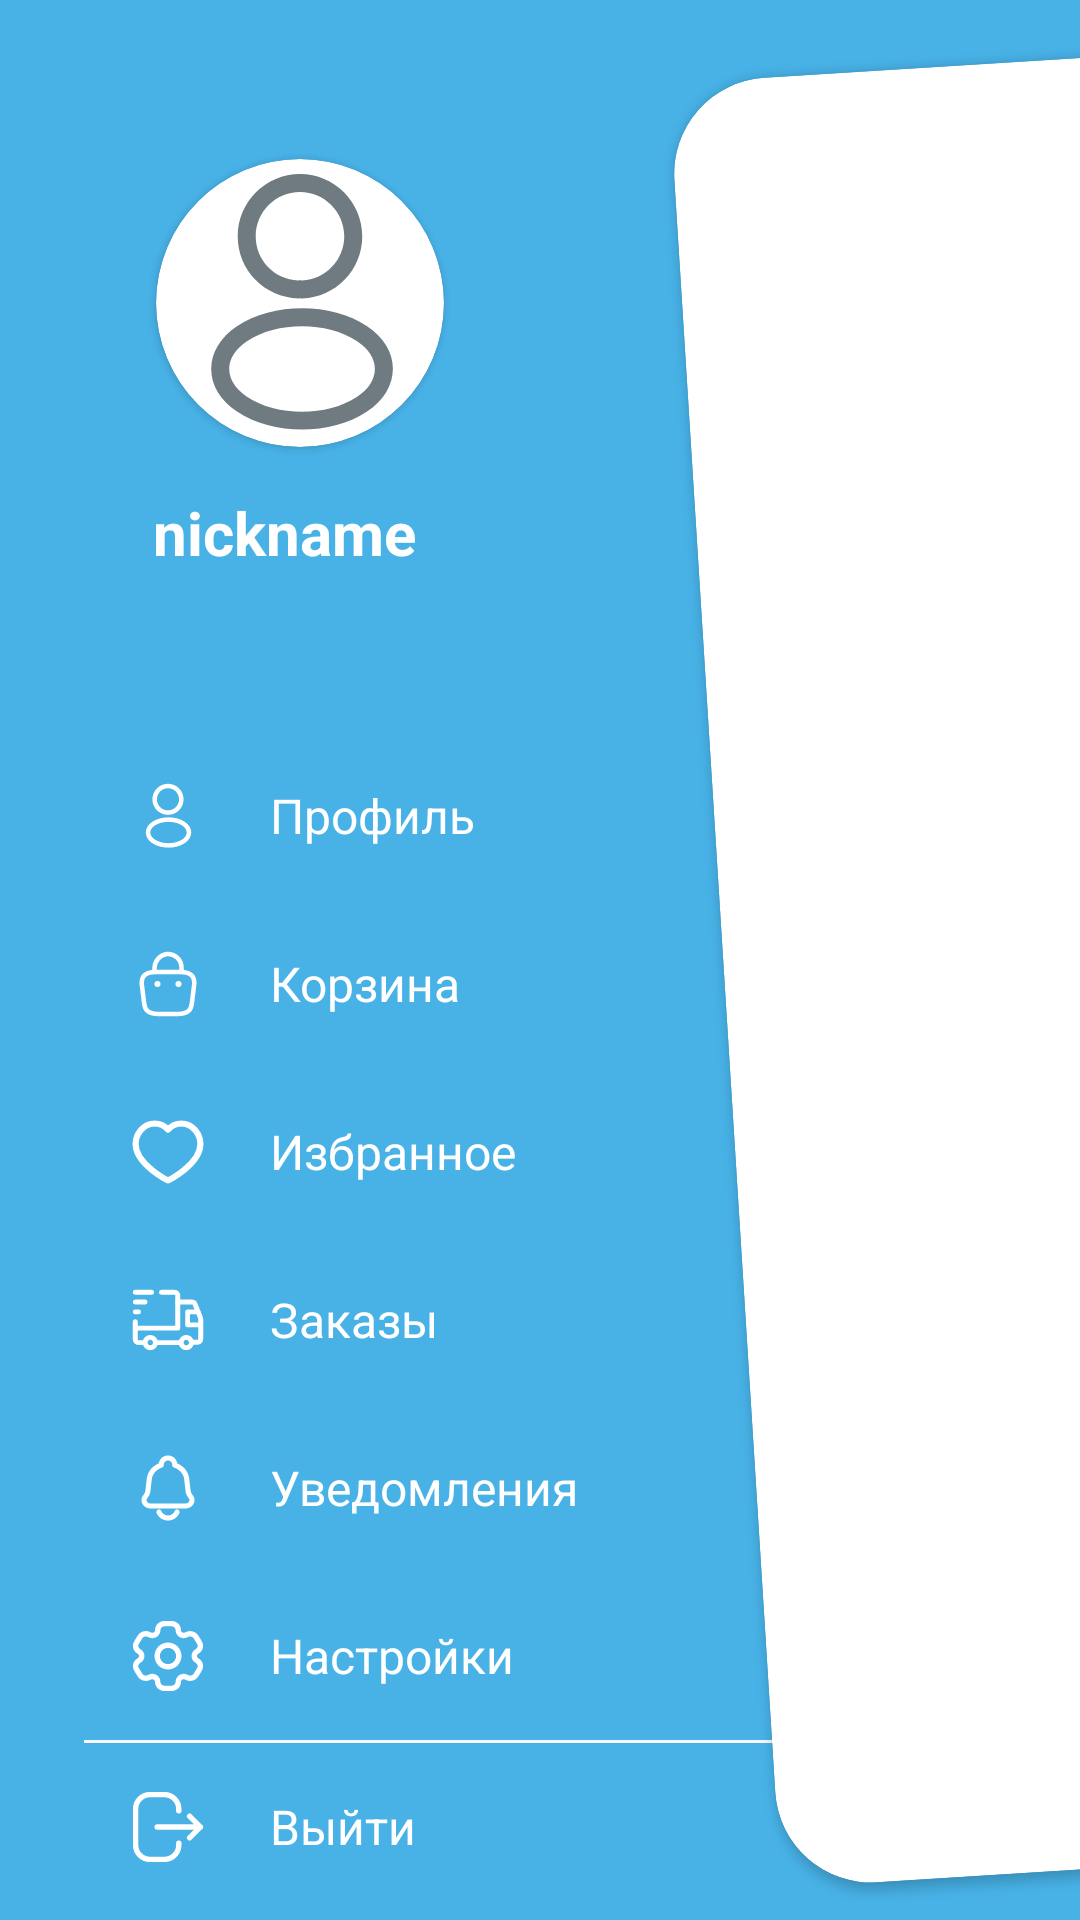

This screen was rendered from an Android layout file. Write that file and the resources it references.
<!-- AndroidManifest.xml: application theme Theme.Mature -->
<!-- res/layout/side_menu.xml -->
<?xml version="1.0" encoding="utf-8"?>
<androidx.constraintlayout.widget.ConstraintLayout xmlns:android="http://schemas.android.com/apk/res/android"
    xmlns:app="http://schemas.android.com/apk/res-auto"
    android:layout_width="match_parent"
    android:layout_height="match_parent"
    android:background="#48B2E7">

    <LinearLayout
        android:id="@+id/profile_section"
        android:layout_width="174dp"
        android:layout_height="174dp"
        android:orientation="vertical"
        android:padding="16dp"
        android:gravity="center_vertical"
        android:layout_marginStart="35dp"
        android:layout_marginTop="35dp"
        app:layout_constraintTop_toTopOf="parent">

        <androidx.cardview.widget.CardView
            android:id="@+id/avatar"
            android:layout_width="96dp"
            android:layout_height="96dp"
            android:layout_marginHorizontal="40dp"
            app:cardCornerRadius="100dp"
            android:layout_marginStart="36dp"
            app:layout_constraintTop_toTopOf="parent"
            app:layout_constraintBottom_toBottomOf="parent"
            app:layout_constraintVertical_chainStyle="packed">

            <ImageView
                android:id="@+id/imgava"
                android:layout_width="match_parent"
                android:layout_height="match_parent"
                android:src="@drawable/ic_profile" />

        </androidx.cardview.widget.CardView>


        <TextView
            android:id="@+id/profile_name"
            android:layout_width="wrap_content"
            android:layout_height="wrap_content"
            android:text="nickname"
            android:textSize="20sp"
            android:textStyle="bold"
            android:textColor="@color/white"
            android:layout_marginStart="35dp"
            android:layout_marginTop="15dp"/>

    </LinearLayout>

        <androidx.cardview.widget.CardView
            android:id="@+id/shoeImageCard"
            android:rotation="-3.58"
            android:layout_width="278.19dp"
            android:layout_height="602.59dp"
            android:layout_marginHorizontal="40dp"
            android:layout_marginEnd="-160dp"
            app:cardCornerRadius="32dp"
            app:layout_constraintTop_toTopOf="parent"
            app:layout_constraintBottom_toBottomOf="parent"
            app:layout_constraintEnd_toEndOf="parent"
            app:layout_constraintVertical_chainStyle="packed">

            <ImageView
                android:id="@+id/shoeImage"
                android:layout_width="match_parent"
                android:layout_height="match_parent"
                android:src="@drawable/img_menu" />

        </androidx.cardview.widget.CardView>


    <LinearLayout
        android:id="@+id/menu_section"
        android:layout_width="match_parent"
        android:layout_height="0dp"
        android:orientation="vertical"
        android:layout_marginTop="35dp"
        android:layout_marginStart="28dp"
        app:layout_constraintTop_toBottomOf="@id/profile_section"
        app:layout_constraintBottom_toBottomOf="parent">

        <LinearLayout
            android:id="@+id/profile_option"
            android:layout_width="match_parent"
            android:layout_height="56dp"
            android:orientation="horizontal"
            android:gravity="center_vertical"
            android:paddingStart="16dp"
            android:paddingEnd="16dp">
            <ImageView
                android:layout_width="24dp"
                android:layout_height="24dp"
                android:src="@drawable/ic_profile"
                app:tint="@android:color/white"/>
            <TextView
                android:layout_width="wrap_content"
                android:layout_height="wrap_content"
                android:text="Профиль"
                android:textSize="16sp"
                android:textColor="@color/white"
                android:layout_marginStart="22dp" />
        </LinearLayout>

        <LinearLayout
            android:id="@+id/cart_option"
            android:layout_width="match_parent"
            android:layout_height="56dp"
            android:orientation="horizontal"
            android:gravity="center_vertical"
            android:paddingStart="16dp"
            android:paddingEnd="16dp">
            <ImageView
                android:layout_width="24dp"
                android:layout_height="24dp"
                android:src="@drawable/ic_cart"
                app:tint="@android:color/white"/>
            <TextView
                android:layout_width="wrap_content"
                android:layout_height="wrap_content"
                android:text="Корзина"
                android:textSize="16sp"
                android:textColor="@color/white"
                android:layout_marginStart="22dp" />
        </LinearLayout>

        <LinearLayout
            android:id="@+id/favorites_option"
            android:layout_width="match_parent"
            android:layout_height="56dp"
            android:orientation="horizontal"
            android:gravity="center_vertical"
            android:paddingStart="16dp"
            android:paddingEnd="16dp">
            <ImageView
                android:layout_width="24dp"
                android:layout_height="24dp"
                android:src="@drawable/ic_favorite"
                app:tint="@android:color/white"/>
            <TextView
                android:layout_width="wrap_content"
                android:layout_height="wrap_content"
                android:text="Избранное"
                android:textSize="16sp"
                android:textColor="@color/white"
                android:layout_marginStart="22dp" />
        </LinearLayout>

        <LinearLayout
            android:id="@+id/orders_option"
            android:layout_width="match_parent"
            android:layout_height="56dp"
            android:orientation="horizontal"
            android:gravity="center_vertical"
            android:paddingStart="16dp"
            android:paddingEnd="16dp">
            <ImageView
                android:layout_width="24dp"
                android:layout_height="24dp"
                android:src="@drawable/ic_orders"
                app:tint="@android:color/white"/>
            <TextView
                android:layout_width="wrap_content"
                android:layout_height="wrap_content"
                android:text="Заказы"
                android:textSize="16sp"
                android:textColor="@color/white"
                android:layout_marginStart="22dp" />
        </LinearLayout>

        <LinearLayout
            android:id="@+id/notifications_option"
            android:layout_width="match_parent"
            android:layout_height="56dp"
            android:orientation="horizontal"
            android:gravity="center_vertical"
            android:paddingStart="16dp"
            android:paddingEnd="16dp">
            <ImageView
                android:layout_width="24dp"
                android:layout_height="24dp"
                android:src="@drawable/ic_notifications"
                app:tint="@android:color/white"/>
            <TextView
                android:layout_width="wrap_content"
                android:layout_height="wrap_content"
                android:text="Уведомления"
                android:textSize="16sp"
                android:textColor="@color/white"
                android:layout_marginStart="22dp" />
        </LinearLayout>

        <LinearLayout
            android:id="@+id/settings_option"
            android:layout_width="match_parent"
            android:layout_height="56dp"
            android:orientation="horizontal"
            android:gravity="center_vertical"
            android:paddingStart="16dp"
            android:paddingEnd="16dp">
            <ImageView
                android:layout_width="24dp"
                android:layout_height="24dp"
                android:src="@drawable/ic_settings" />
            <TextView
                android:layout_width="wrap_content"
                android:layout_height="wrap_content"
                android:text="Настройки"
                android:textSize="16sp"
                android:textColor="@color/white"
                android:layout_marginStart="22dp" />
        </LinearLayout>

        <View
            android:id="@+id/divider"
            android:layout_width="match_parent"
            android:layout_height="1dp"
            android:background="#F7F7F9" />

        <LinearLayout
            android:id="@+id/logout_option"
            android:layout_width="match_parent"
            android:layout_height="56dp"
            android:orientation="horizontal"
            android:gravity="center_vertical"
            android:paddingStart="16dp"
            android:paddingEnd="16dp">
            <ImageView
                android:layout_width="24dp"
                android:layout_height="24dp"
                android:src="@drawable/ic_logout" />
            <TextView
                android:layout_width="wrap_content"
                android:layout_height="wrap_content"
                android:text="Выйти"
                android:textSize="16sp"
                android:textColor="@color/white"
                android:layout_marginStart="22dp" />
        </LinearLayout>

    </LinearLayout>

</androidx.constraintlayout.widget.ConstraintLayout>
<!-- resources referenced by this layout -->
<resources>
  <!-- drawable ic_cart (drawable) -->
  <vector xmlns:android="http://schemas.android.com/apk/res/android"
      android:width="24dp"
      android:height="24dp"
      android:viewportWidth="24"
      android:viewportHeight="24">
      <path
          android:strokeColor="#FF2B2B2B"
          android:strokeWidth="1.5"
          android:strokeLineCap="round"
          android:strokeLineJoin="round"
          android:strokeMiterLimit="10"
          android:pathData="M7.5 7.67V6.7c0-2.25 1.81-4.46 4.06-4.67 2.68-0.26 4.94 1.85 4.94 4.48v1.38"/>
      <path
          android:strokeColor="#FF2B2B2B"
          android:strokeWidth="1.5"
          android:strokeLineCap="round"
          android:strokeLineJoin="round"
          android:strokeMiterLimit="10"
          android:pathData="M9 22h6c4.02 0 4.74-1.61 4.95-3.57l0.75-6C20.97 9.99 20.27 8 16 8H8c-4.27 0-4.97 1.99-4.7 4.43l0.75 6C4.26 20.39 4.98 22 9 22Z"/>
      <path
          android:strokeColor="#FF2B2B2B"
          android:strokeWidth="2"
          android:strokeLineCap="round"
          android:strokeLineJoin="round"
          android:pathData="M15.5 12h0"/>
      <path
          android:strokeColor="#FF2B2B2B"
          android:strokeWidth="2"
          android:strokeLineCap="round"
          android:strokeLineJoin="round"
          android:pathData="M8.5 12h0"/>
  </vector>
  <!-- drawable ic_favorite (drawable) -->
  <vector xmlns:android="http://schemas.android.com/apk/res/android"
      android:width="20dp"
      android:height="18dp"
      android:viewportWidth="20"
      android:viewportHeight="18">
      <path
          android:strokeColor="#FF707B81"
          android:strokeWidth="1.7"
          android:strokeLineCap="round"
          android:strokeLineJoin="round"
          android:pathData="M13.7 1C16.87 1 19 3.98 19 6.75 19 12.4 10.16 17 10 17c-0.16 0-9-4.61-9-10.25C1 3.98 3.13 1 6.3 1 8.12 1 9.31 1.9 10 2.71 10.69 1.91 11.88 1 13.7 1Z"/>
  </vector>
  <!-- drawable ic_logout (drawable) -->
  <vector xmlns:android="http://schemas.android.com/apk/res/android"
      android:width="20dp"
      android:height="20dp"
      android:viewportWidth="20"
      android:viewportHeight="20">
      <path
          android:strokeColor="#FFFFFFFF"
          android:strokeWidth="1.5"
          android:strokeLineCap="round"
          android:strokeLineJoin="round"
          android:pathData="M16 7l3 3m0 0l-3 3m3-3H7m6-4.5V5c0-2.2-1.8-4-4-4H5C2.8 1 1 2.8 1 5v10c0 2.2 1.8 4 4 4h4c2.2 0 4-1.8 4-4v-0.5"/>
  </vector>
  <style name="Theme.Mature" parent="Base.Theme.Mature" />
  <style name="Base.Theme.Mature" parent="Theme.Material3.DayNight.NoActionBar">
          
          
      </style>
  <!-- not gathered from this repository: default colours our renderer supplied (Android Studio template values) -->
  <color name="white">#FFFFFFFF</color>
</resources>
